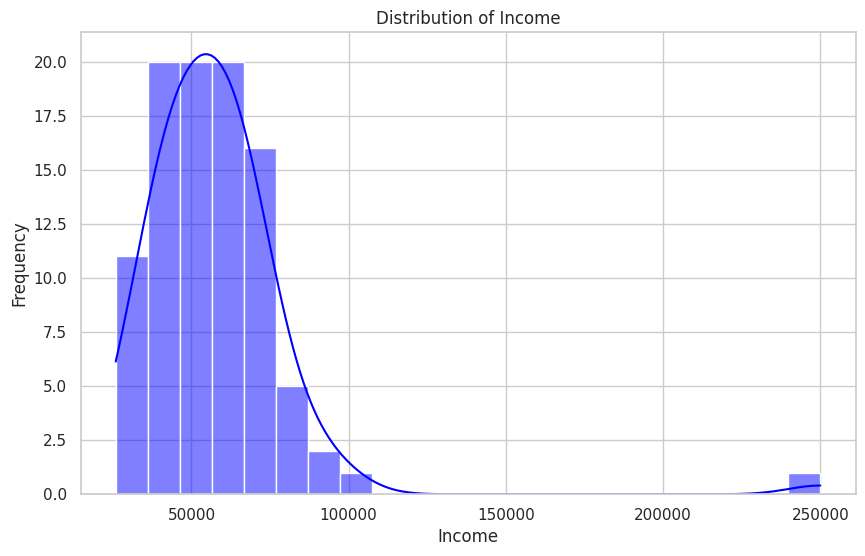
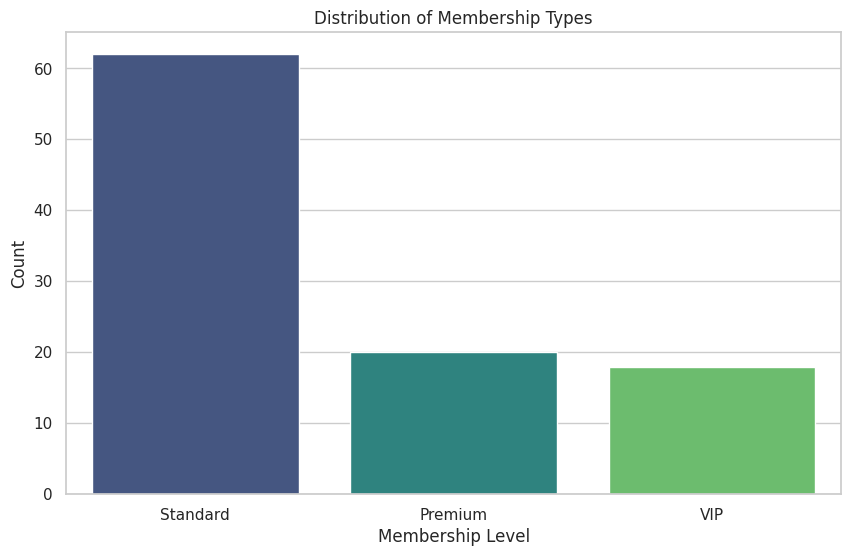
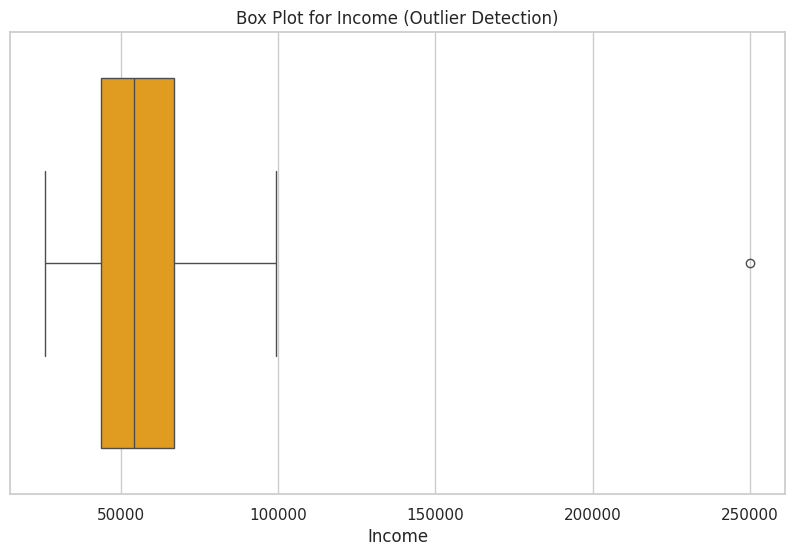
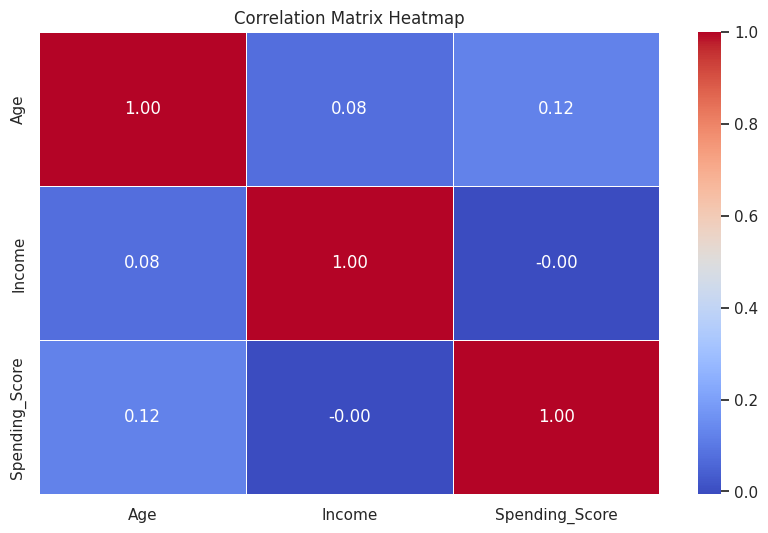
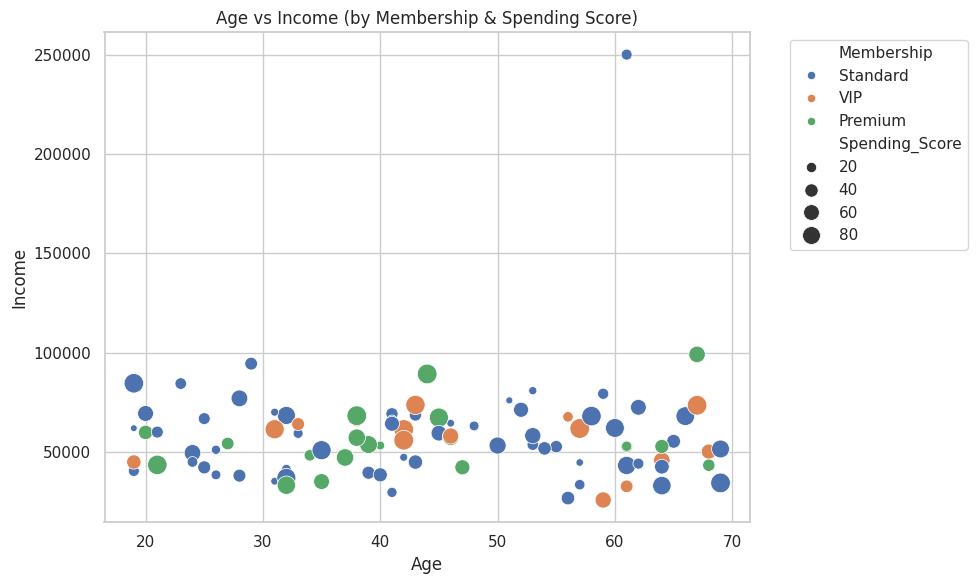

Source code (Python) for these figures, in order:
import numpy as np
import pandas as pd
import matplotlib.pyplot as plt
import seaborn as sns

# -------------------------------------------------------------------------
# 1. SETUP & DUMMY DATA CREATION
# -------------------------------------------------------------------------
# Set visual styles for cleaner plots
sns.set_theme(style="whitegrid")
plt.rcParams['figure.figsize'] = (10, 6)

# Generating a fake dataset for demonstration purposes
np.random.seed(42)
n_samples = 100

data = {
    'Age': np.random.randint(18, 70, size=n_samples),
    'Income': np.random.normal(55000, 15000, size=n_samples).astype(int),
    'Spending_Score': np.random.randint(1, 100, size=n_samples),
    'Membership': np.random.choice(['Standard', 'Premium', 'VIP'], size=n_samples, p=[0.5, 0.3, 0.2]),
}

df = pd.DataFrame(data)

# Injecting some artificial missing values and an outlier for the EDA to catch
df.loc[5:8, 'Income'] = np.nan
df.loc[20, 'Income'] = 250000  # Outlier

# -------------------------------------------------------------------------
# 2. BASIC INSPECTION
# -------------------------------------------------------------------------
print("=== 1. FIRST 5 ROWS ===")
print(df.head(), "\n")

print("=== 2. DATASET INFO ===")
df.info()
print(f"\nDataset Shape: {df.shape}\n")

# -------------------------------------------------------------------------
# 3. DESCRIPTIVE STATISTICS
# -------------------------------------------------------------------------
print("=== 3. NUMERICAL SUMMARY ===")
print(df.describe(), "\n")

print("=== 4. CATEGORICAL SUMMARY ===")
print(df.describe(include=['object']), "\n")

# -------------------------------------------------------------------------
# 4. MISSING VALUES & DUPLICATES
# -------------------------------------------------------------------------
print("=== 5. MISSING VALUES PER COLUMN ===")
print(df.isnull().sum(), "\n")

print(f"=== 6. DUPLICATE ROWS COUNTS ===\nTotal duplicates: {df.duplicated().sum()}\n")

# -------------------------------------------------------------------------
# 5. VISUALIZATIONS (UNIVARIATE & BIVARIATE)
# -------------------------------------------------------------------------
print("...Generating Plots. Close each plot window to proceed to the next one...")

# Plot 1: Distribution of a Numerical Column (Income)
plt.figure()
sns.histplot(df['Income'].dropna(), kde=True, color='blue')
plt.title('Distribution of Income')
plt.xlabel('Income')
plt.ylabel('Frequency')
plt.show()

# Plot 2: Count plot for a Categorical Column (Membership)
plt.figure()
sns.countplot(data=df, x='Membership', order=df['Membership'].value_counts().index, palette='viridis')
plt.title('Distribution of Membership Types')
plt.xlabel('Membership Level')
plt.ylabel('Count')
plt.show()

# Plot 3: Boxplot to Detect Outliers (Income)
plt.figure()
sns.boxplot(x=df['Income'], color='orange')
plt.title('Box Plot for Income (Outlier Detection)')
plt.show()

# Plot 4: Correlation Heatmap
plt.figure()
numeric_df = df.select_dtypes(include=[np.number])
corr_matrix = numeric_df.corr()
sns.heatmap(corr_matrix, annot=True, cmap='coolwarm', fmt=".2f", linewidths=0.5)
plt.title('Correlation Matrix Heatmap')
plt.show()

# Plot 5: Scatter Plot with Category Hue (Age vs Income grouped by Membership)
plt.figure()
sns.scatterplot(data=df, x='Age', y='Income', hue='Membership', size='Spending_Score', sizes=(20, 200))
plt.title('Age vs Income (by Membership & Spending Score)')
plt.legend(bbox_to_anchor=(1.05, 1), loc='upper left')
plt.tight_layout()
plt.show()

print("=== EDA SCRIPT COMPLETED ===")
